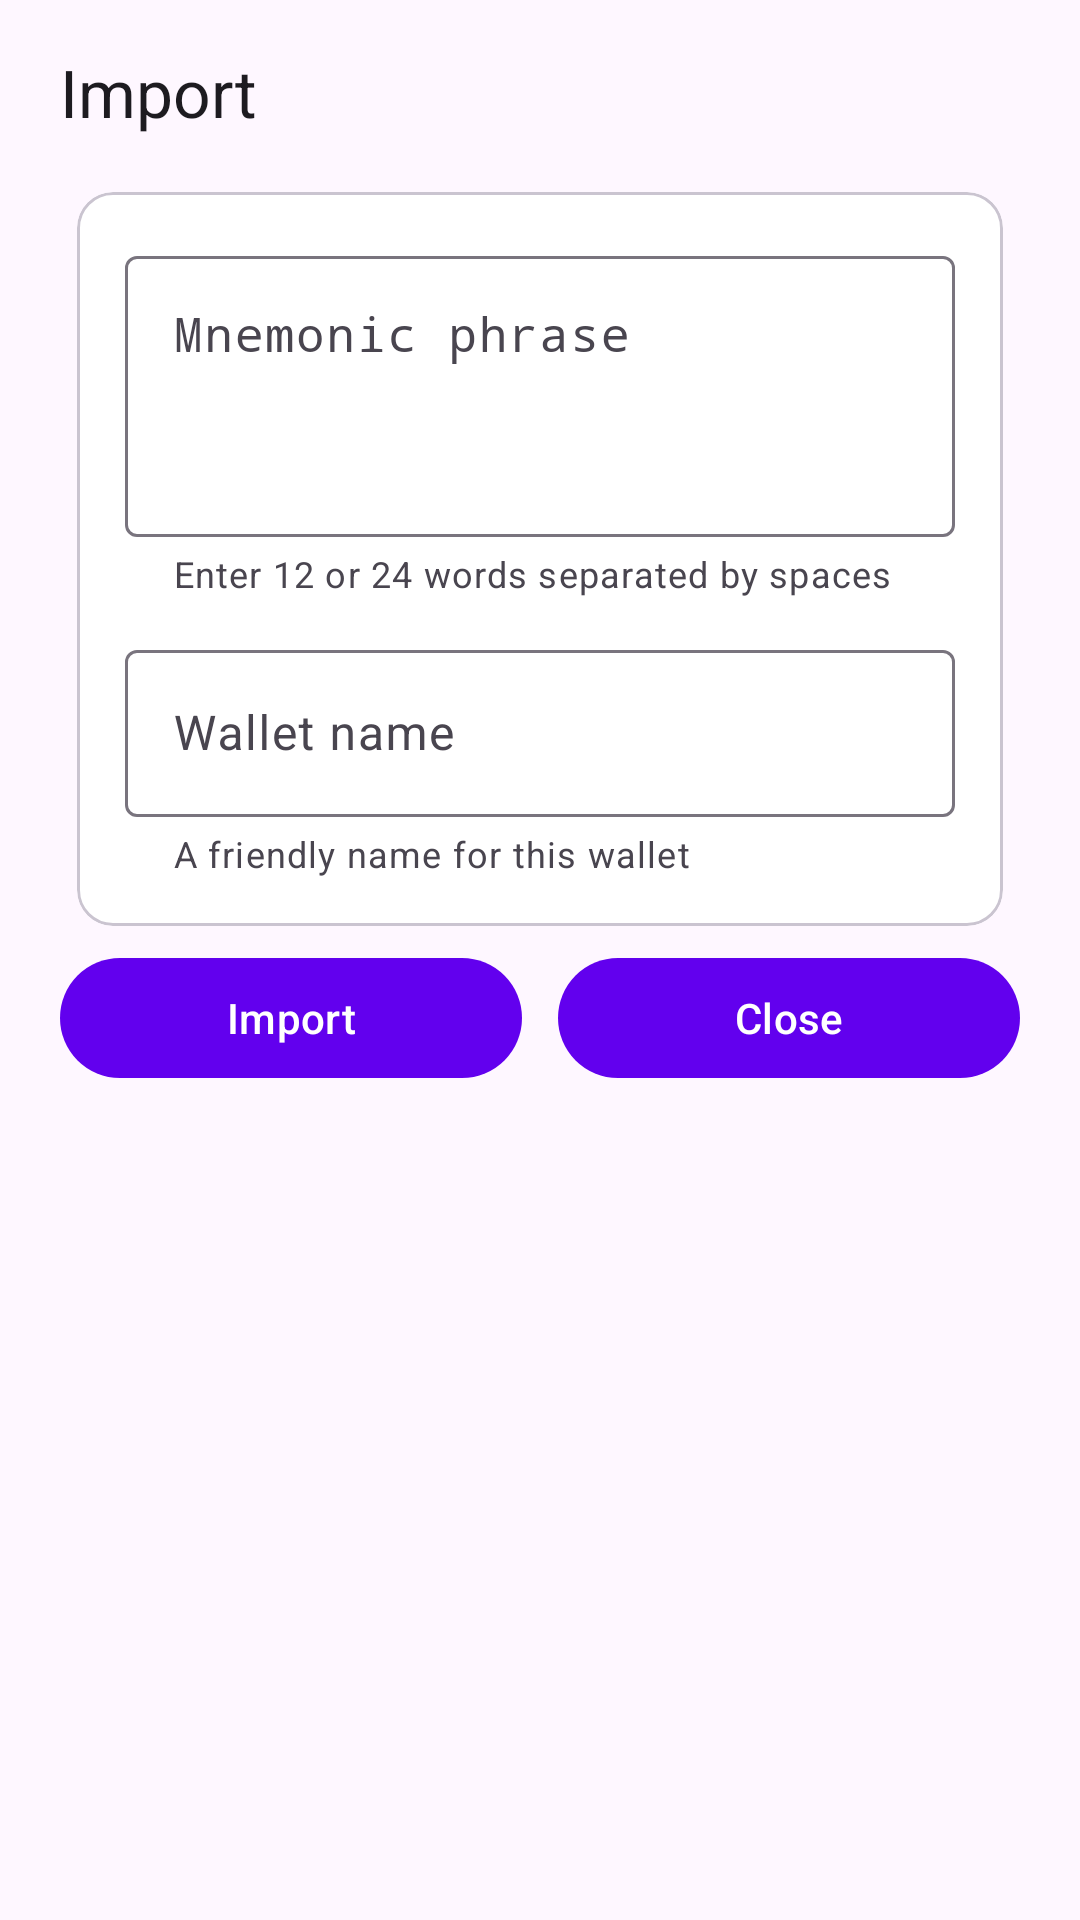

Android layout source for this screen:
<!-- AndroidManifest.xml: application theme Theme.Kotlinsdk -->
<!-- res/layout/component_import.xml -->
<?xml version="1.0" encoding="utf-8"?>
<androidx.constraintlayout.widget.ConstraintLayout xmlns:android="http://schemas.android.com/apk/res/android"
    xmlns:app="http://schemas.android.com/apk/res-auto"
    xmlns:tools="http://schemas.android.com/tools"
    android:id="@+id/importRoot"
    android:layout_width="match_parent"
    android:layout_height="match_parent"
    android:paddingStart="20dp"
    android:paddingTop="16dp"
    android:paddingEnd="20dp"
    android:paddingBottom="24dp">

    <com.google.android.material.textview.MaterialTextView
        android:id="@+id/tvTitle"
        style="@style/TextAppearance.Material3.TitleLarge"
        android:layout_width="0dp"
        android:layout_height="wrap_content"
        android:text="Import"
        app:layout_constrainedWidth="true"
        app:layout_constraintEnd_toEndOf="parent"
        app:layout_constraintStart_toStartOf="parent"
        app:layout_constraintTop_toTopOf="parent" />

    <com.google.android.material.card.MaterialCardView
        android:id="@+id/card"
        android:layout_width="0dp"
        android:layout_height="wrap_content"
        android:layout_marginTop="12dp"
        app:cardCornerRadius="12dp"
        app:cardUseCompatPadding="true"
        app:layout_constraintEnd_toEndOf="parent"
        app:layout_constraintStart_toStartOf="parent"
        app:layout_constraintTop_toBottomOf="@id/tvTitle">

        <ScrollView
            android:layout_width="match_parent"
            android:layout_height="match_parent"
            android:fadeScrollbars="false">

            <LinearLayout
                android:layout_width="match_parent"
                android:layout_height="wrap_content"
                android:orientation="vertical"
                android:padding="16dp">

                
                <com.google.android.material.textfield.TextInputLayout
                    android:id="@+id/tilMnemonic"
                    style="@style/Widget.Material3.TextInputLayout.OutlinedBox"
                    android:layout_width="match_parent"
                    android:layout_height="wrap_content"
                    app:helperText="Enter 12 or 24 words separated by spaces"
                    app:endIconMode="clear_text">

                    <com.google.android.material.textfield.TextInputEditText
                        android:id="@+id/etMnemonic"
                        android:layout_width="match_parent"
                        android:layout_height="wrap_content"
                        android:hint="Mnemonic phrase"
                        android:inputType="textMultiLine|textNoSuggestions"
                        android:imeOptions="actionDone"
                        android:minLines="3"
                        android:maxLines="6"
                        android:gravity="top|start"
                        android:fontFamily="monospace"
                        android:autofillHints=""
                        tools:text="seed sock milk update focus rotate barely fade car face mechanic mercy" />
                </com.google.android.material.textfield.TextInputLayout>

                
                <Space
                    android:layout_width="match_parent"
                    android:layout_height="12dp" />

                
                <com.google.android.material.textfield.TextInputLayout
                    android:id="@+id/tilWalletName"
                    style="@style/Widget.Material3.TextInputLayout.OutlinedBox"
                    android:layout_width="match_parent"
                    android:layout_height="wrap_content"
                    app:helperText="A friendly name for this wallet">

                    <com.google.android.material.textfield.TextInputEditText
                        android:id="@+id/etWalletName"
                        android:layout_width="match_parent"
                        android:layout_height="wrap_content"
                        android:hint="Wallet name"
                        android:inputType="textPersonName|textCapWords"
                        android:maxLines="1" />
                </com.google.android.material.textfield.TextInputLayout>

            </LinearLayout>
        </ScrollView>
    </com.google.android.material.card.MaterialCardView>

    <LinearLayout
        android:layout_width="0dp"
        android:layout_height="wrap_content"
        android:orientation="horizontal"
        app:layout_constraintEnd_toEndOf="parent"
        app:layout_constraintStart_toStartOf="parent"
        app:layout_constraintTop_toBottomOf="@id/card">

        <com.google.android.material.button.MaterialButton
            android:id="@+id/btnImport"
            android:layout_width="0dp"
            android:layout_height="wrap_content"
            android:layout_marginEnd="12dp"
            android:layout_weight="1"
            android:text="Import"
            android:textColor="?attr/colorOnPrimary"
            app:backgroundTint="?attr/colorPrimary" />

        <com.google.android.material.button.MaterialButton
            android:id="@+id/btnClose"
            android:layout_width="0dp"
            android:layout_height="wrap_content"
            android:layout_weight="1"
            android:text="Close" />
    </LinearLayout>
</androidx.constraintlayout.widget.ConstraintLayout>
<!-- resources referenced by this layout -->
<resources>
  <style name="Theme.Kotlinsdk" parent="Theme.Material3.DayNight.NoActionBar">
          
          <item name="colorPrimary">@color/purple_500</item>
          <item name="colorPrimaryVariant">@color/purple_700</item>
          <item name="colorOnPrimary">@color/white</item>
          <item name="colorSurface">@color/white</item>
          <item name="colorOnSurface">@color/material_dynamic_neutral20</item>
          
          <item name="colorSecondary">@color/teal_200</item>
          <item name="colorSecondaryVariant">@color/teal_700</item>
          <item name="colorOnSecondary">@color/black</item>
          
          <item name="android:statusBarColor">?attr/colorPrimaryVariant</item>
          
      </style>
  <color name="purple_500">#FF6200EE</color>
  <color name="purple_700">#FF3700B3</color>
  <color name="white">#FFFFFFFF</color>
  <color name="teal_200">#FF03DAC5</color>
  <color name="teal_700">#FF018786</color>
  <color name="black">#FF000000</color>
</resources>
